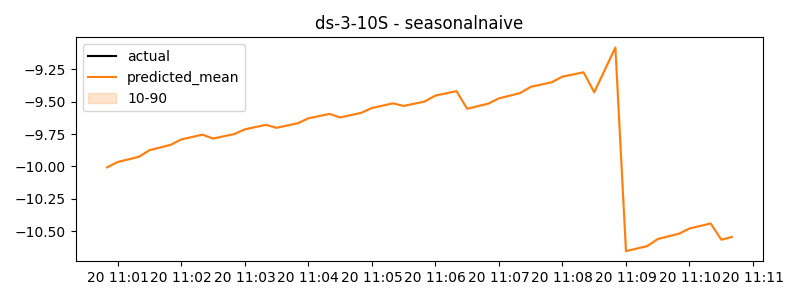

The data file committed next to this chart (first rows):
timestamp, actual, predicted
2024-11-20 11:00:50, -10.01, -10.01
2024-11-20 11:01:00, -9.966, -9.966
2024-11-20 11:01:10, -9.946, -9.946
2024-11-20 11:01:20, -9.926, -9.926
2024-11-20 11:01:30, -9.875, -9.875
2024-11-20 11:01:40, -9.854, -9.854
2024-11-20 11:01:50, -9.833, -9.833
2024-11-20 11:02:00, -9.791, -9.791
2024-11-20 11:02:10, -9.773, -9.773
2024-11-20 11:02:20, -9.755, -9.755
2024-11-20 11:02:30, -9.784, -9.784
2024-11-20 11:02:40, -9.767, -9.767
2024-11-20 11:02:50, -9.75, -9.75
2024-11-20 11:03:00, -9.714, -9.714
2024-11-20 11:03:10, -9.696, -9.696
2024-11-20 11:03:20, -9.678, -9.678
2024-11-20 11:03:30, -9.701, -9.701
2024-11-20 11:03:40, -9.684, -9.684
2024-11-20 11:03:50, -9.667, -9.667
2024-11-20 11:04:00, -9.628, -9.628
2024-11-20 11:04:10, -9.611, -9.611
2024-11-20 11:04:20, -9.594, -9.594
2024-11-20 11:04:30, -9.622, -9.622
2024-11-20 11:04:40, -9.604, -9.604
2024-11-20 11:04:50, -9.586, -9.586
2024-11-20 11:05:00, -9.549, -9.549
2024-11-20 11:05:10, -9.531, -9.531
2024-11-20 11:05:20, -9.512, -9.512
2024-11-20 11:05:30, -9.533, -9.533
2024-11-20 11:05:40, -9.515, -9.515
2024-11-20 11:05:50, -9.498, -9.498
2024-11-20 11:06:00, -9.453, -9.453
2024-11-20 11:06:10, -9.435, -9.435
2024-11-20 11:06:20, -9.418, -9.418
2024-11-20 11:06:30, -9.555, -9.555
2024-11-20 11:06:40, -9.535, -9.535
2024-11-20 11:06:50, -9.515, -9.515
2024-11-20 11:07:00, -9.474, -9.474
2024-11-20 11:07:10, -9.454, -9.454
2024-11-20 11:07:20, -9.433, -9.433
2024-11-20 11:07:30, -9.385, -9.385
2024-11-20 11:07:40, -9.367, -9.367
2024-11-20 11:07:50, -9.349, -9.349
2024-11-20 11:08:00, -9.306, -9.306
2024-11-20 11:08:10, -9.289, -9.289
2024-11-20 11:08:20, -9.273, -9.273
2024-11-20 11:08:30, -9.427, -9.427
2024-11-20 11:08:40, -9.254, -9.254
2024-11-20 11:08:50, -9.081, -9.081
2024-11-20 11:09:00, -10.66, -10.66
2024-11-20 11:09:10, -10.64, -10.64
2024-11-20 11:09:20, -10.62, -10.62
2024-11-20 11:09:30, -10.56, -10.56
2024-11-20 11:09:40, -10.54, -10.54
2024-11-20 11:09:50, -10.52, -10.52
2024-11-20 11:10:00, -10.48, -10.48
2024-11-20 11:10:10, -10.46, -10.46
2024-11-20 11:10:20, -10.44, -10.44
2024-11-20 11:10:30, -10.57, -10.57
2024-11-20 11:10:40, -10.55, -10.55
